Image classification data set "img" (JoelsonSartoriJr/ReconhecimentoCurvas on GitHub). Class labels (2): elipse, parabola.

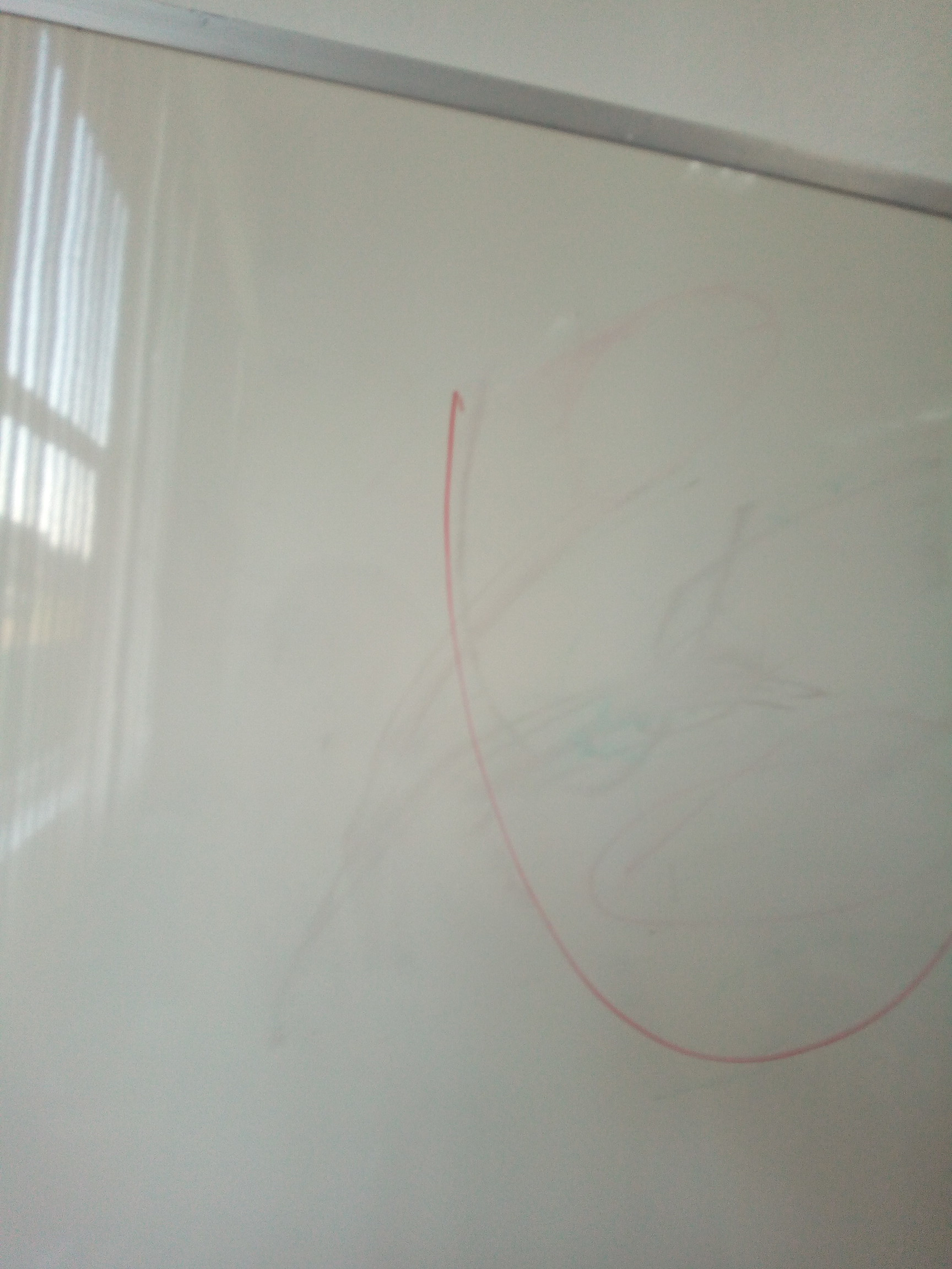
Label: parabola

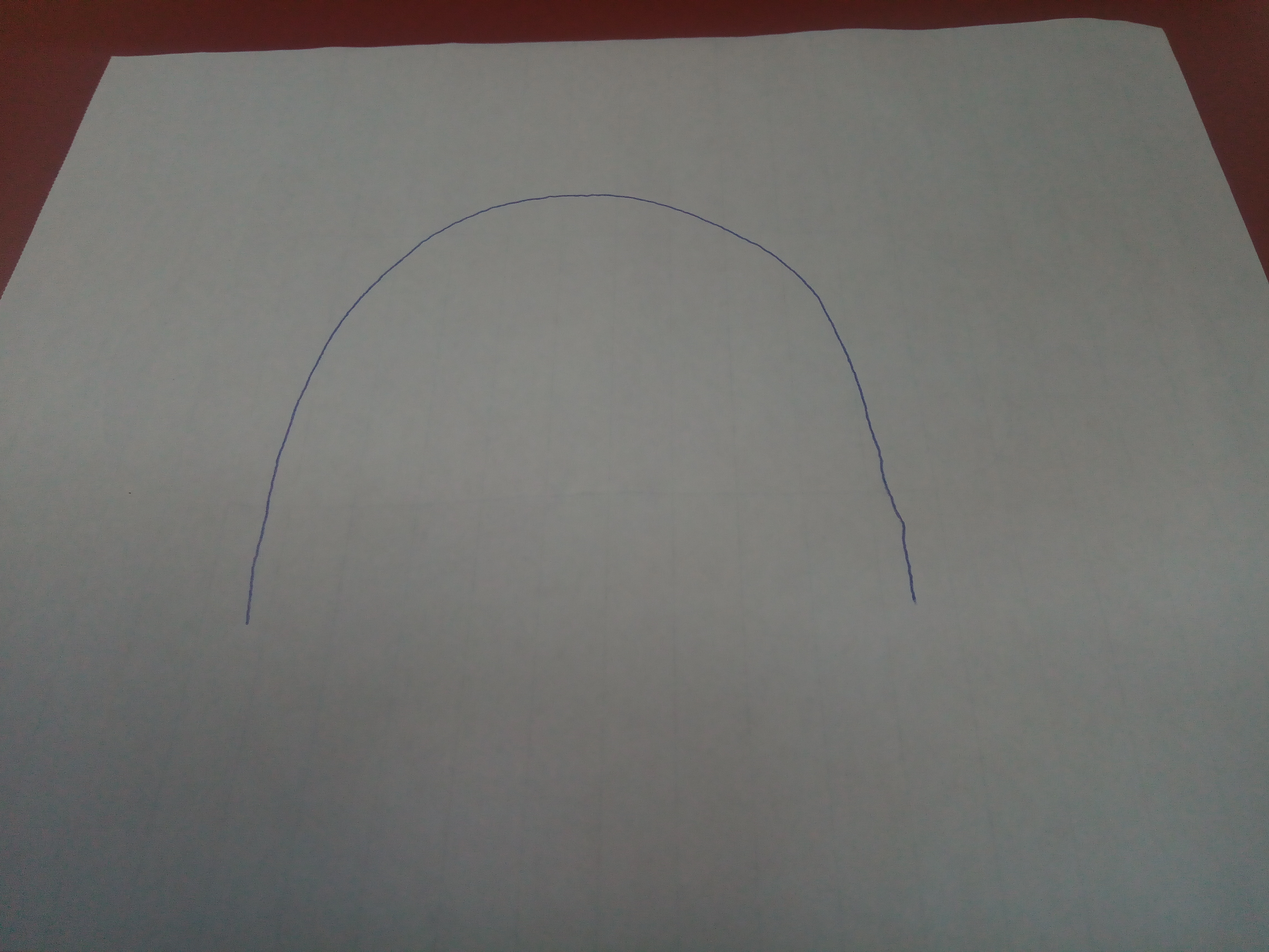
Label: parabola

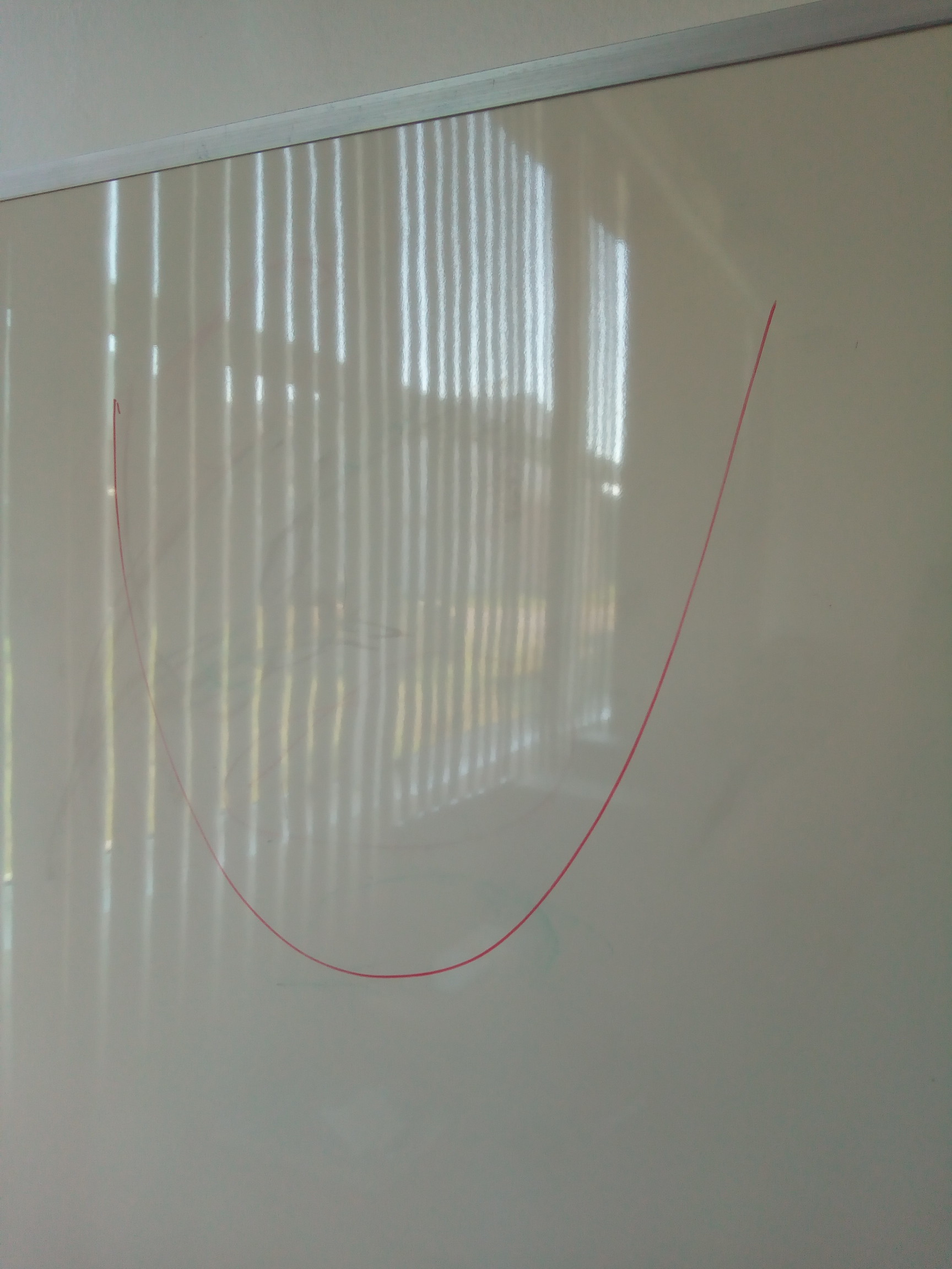
Label: parabola

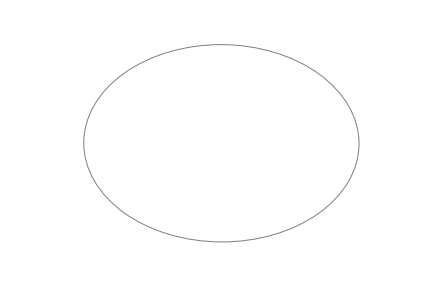
Label: elipse

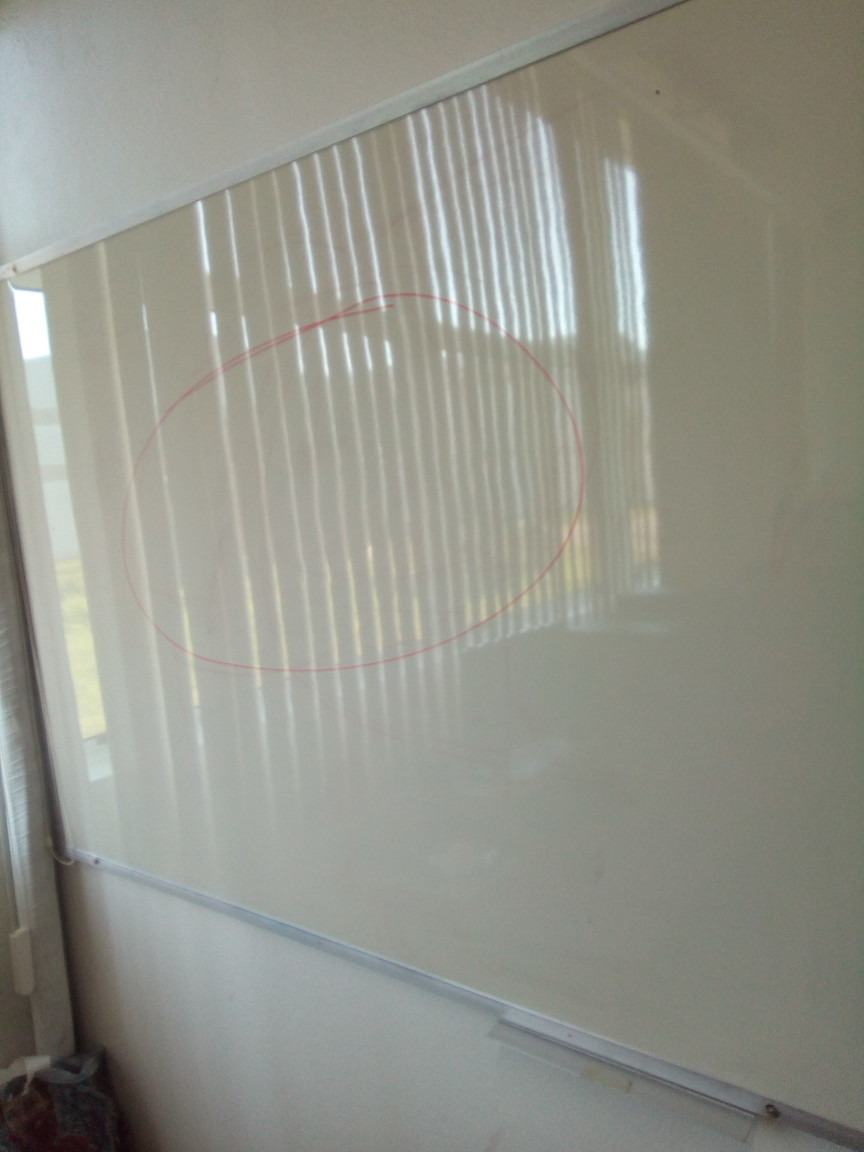
Label: elipse

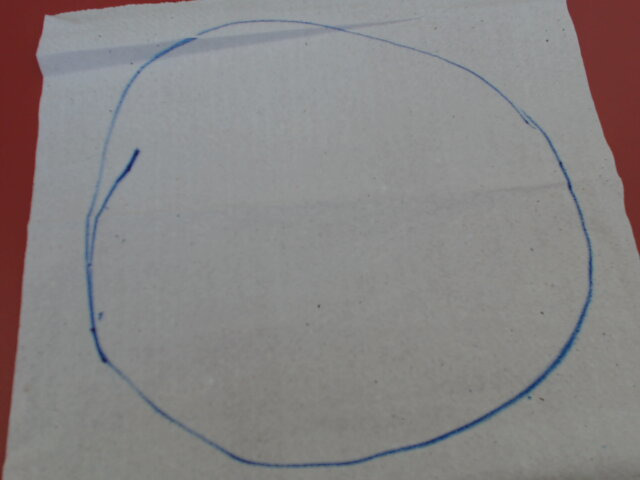
Label: elipse
